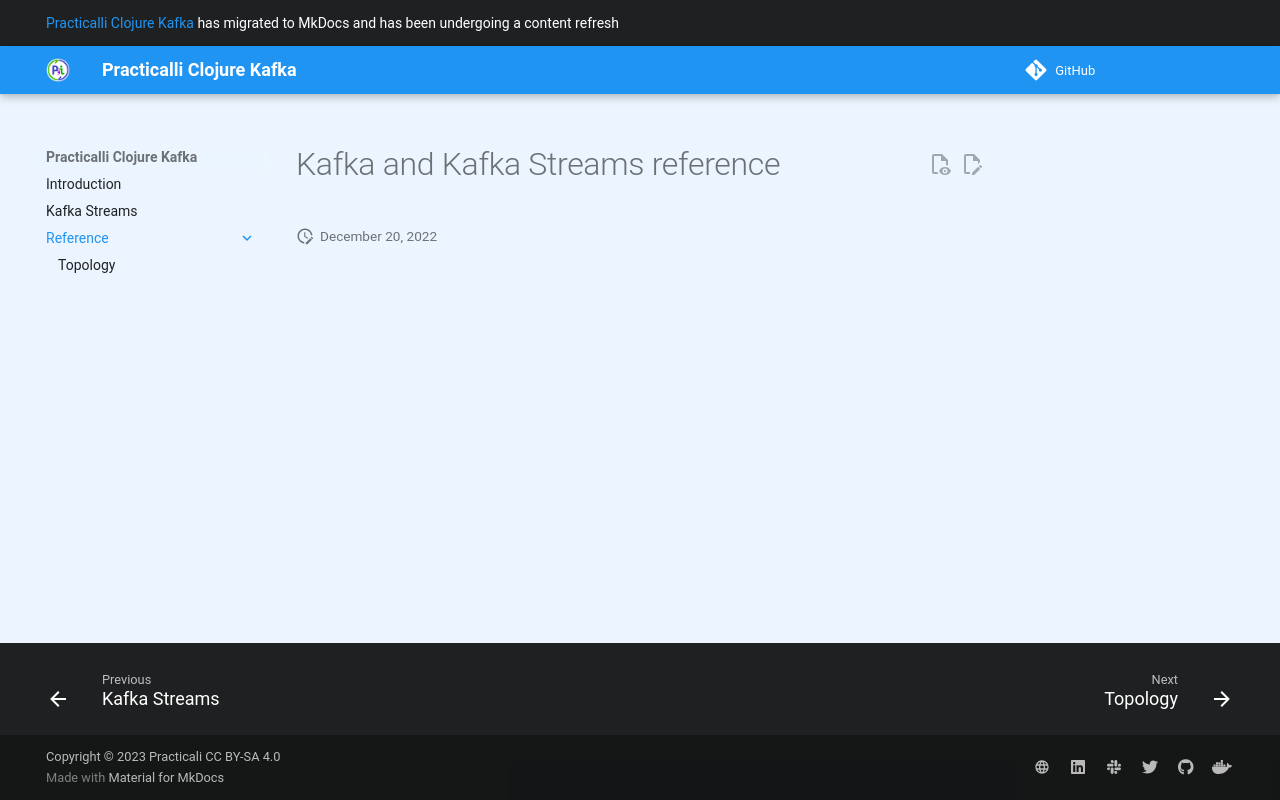

repository: practicalli/clojure-kafka · page: reference/index.html · generator: mkdocs

# Kafka and Kafka Streams reference
